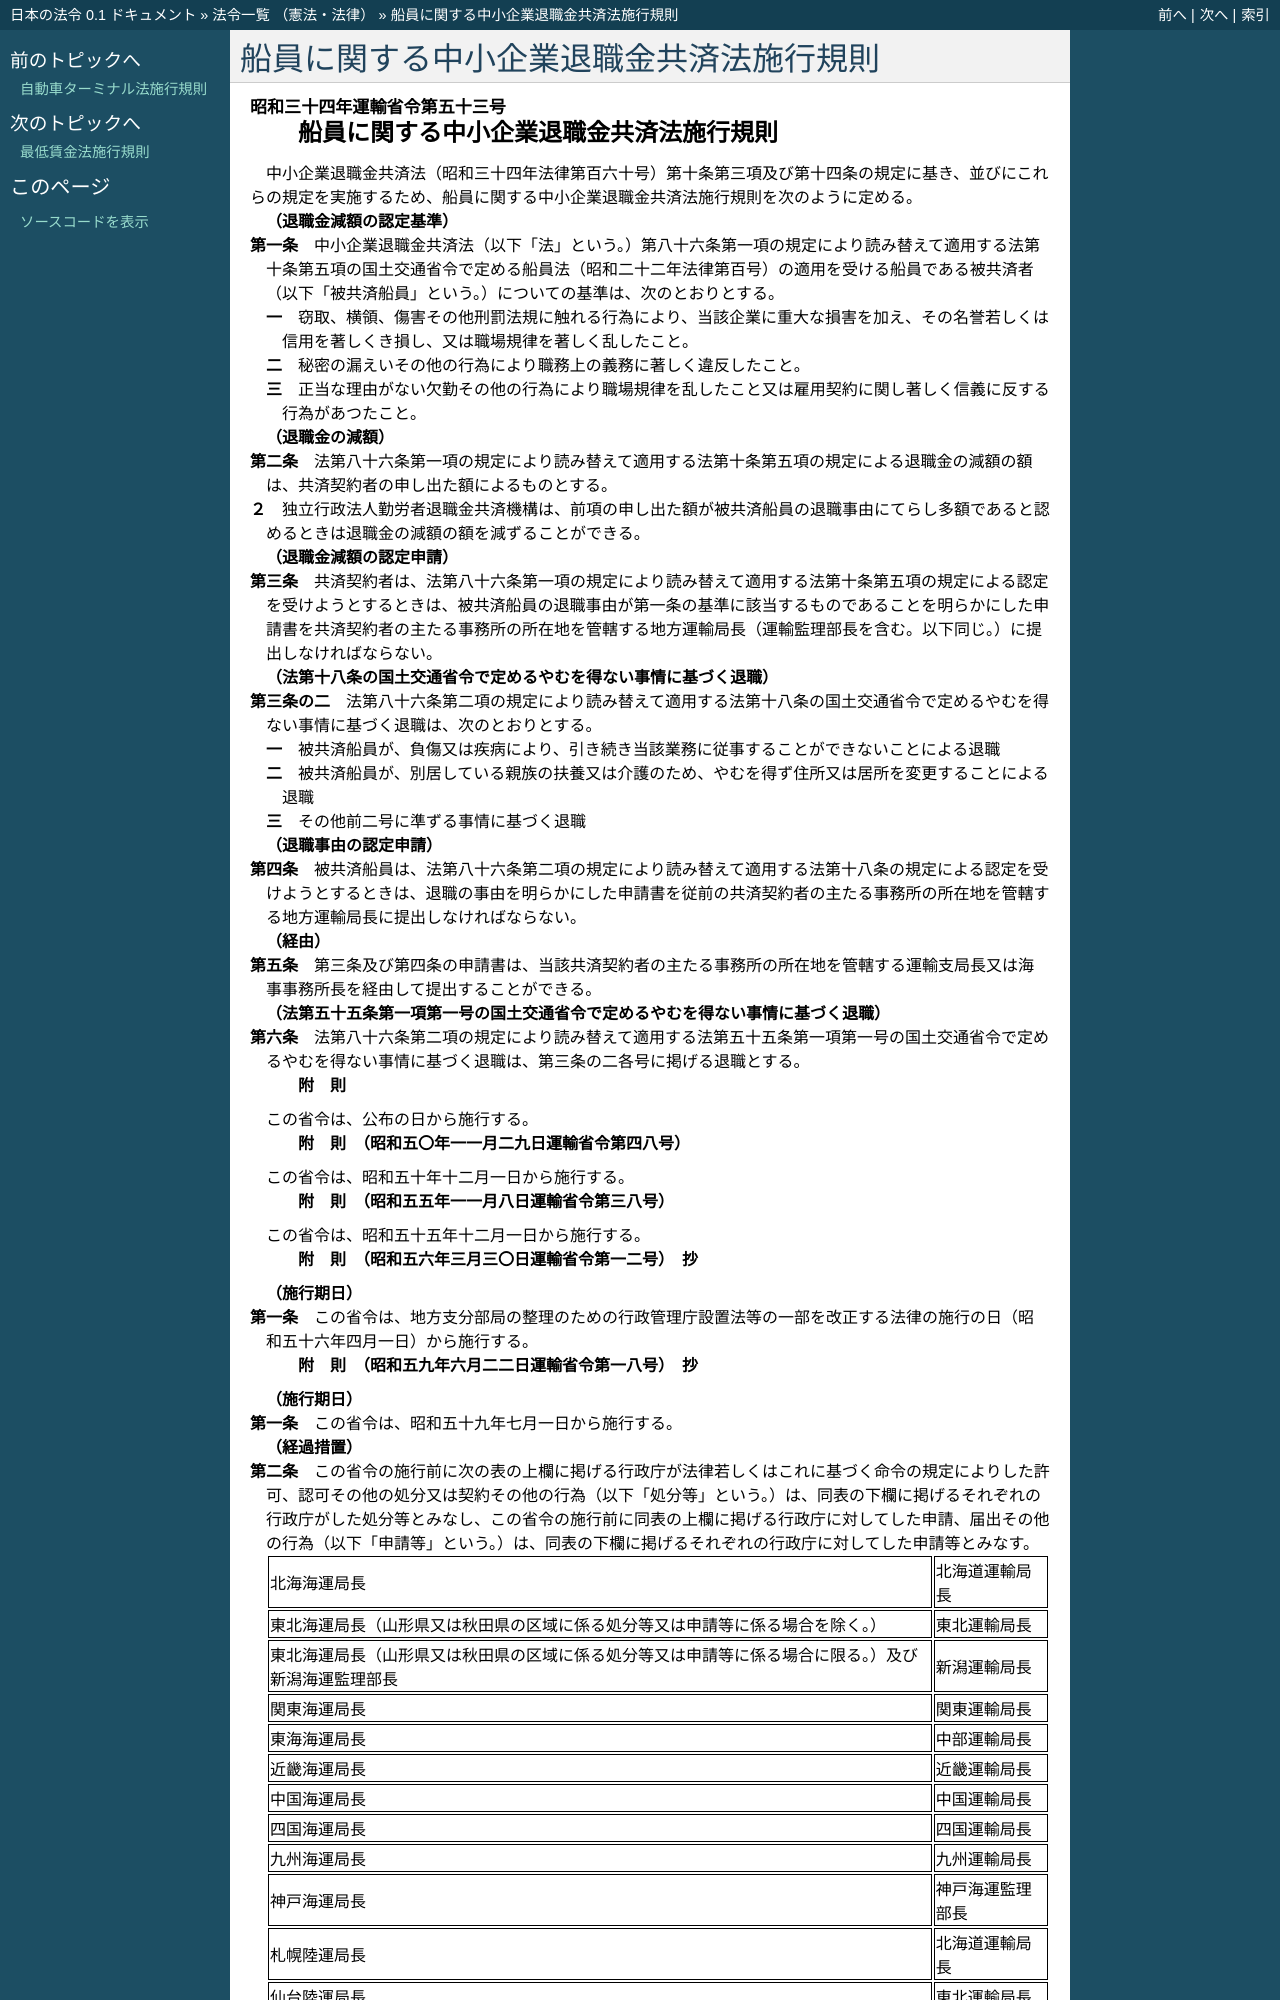

repository: ledmonster/japanese-law · page: doc/334/334M50000800053_20031001_415M60000800109.html · generator: sphinx

.. _334M50000800053_20031001_415M60000800109:

:orphan:

========================================
船員に関する中小企業退職金共済法施行規則
========================================

.. raw:: html
    
    
    <main id="contentsLaw" class="active">
    <div id="innerDocument" class="active">
    
    
    
    
    <div style="margin-bottom: 12px;">
    <div id="lawTitleNo" style="font-size: 1.067rem; font-weight: bold;" class="_shokanBoxParent">昭和三十四年運輸省令第五十三号<div class="_shokanBox"></div>
    <div class="_inyoBox" id="_inyo_"></div>
    </div>
    <div id="lawTitle" style="margin-left: 3rem; font-size: 1.5rem; font-weight: bold; line-height: 1.25em;" class="_shokanBoxParent">
    <span data-xpath="">船員に関する中小企業退職金共済法施行規則</span><div class="_shokanBox" id="_shokan_"><div class="_shokanBtnIcons"></div></div>
    <div class="_inyoBox" id="_inyo_"></div>
    </div>
    </div><section id="EnactStatement" class="active EnactStatement"><div class="_div_EnactStatement _shokanBoxParent" style="text-indent: 1em;">
    <span data-xpath="">中小企業退職金共済法（昭和三十四年法律第百六十号）第十条第三項及び第十四条の規定に基き、並びにこれらの規定を実施するため、船員に関する中小企業退職金共済法施行規則を次のように定める。</span><div class="_shokanBox" id="_shokan_"><div class="_shokanBtnIcons"></div></div>
    <div class="_inyoBox" id="_inyo_"></div>
    </div></section><section id="MainProvision" class="active MainProvision"><section id="" class="active Article"><div style="margin-left: 1em; font-weight: bold;" class="_div_ArticleCaption _shokanBoxParent">
    <span data-xpath="">（退職金減額の認定基準）</span><div class="_shokanBox" id="_shokan_"><div class="_shokanBtnIcons"></div></div>
    <div class="_inyoBox" id="_inyo_"></div>
    </div>
    <div style="margin-left: 1em; text-indent: -1em;" id="" class="_div_ArticleTitle _shokanBoxParent">
    <span style="font-weight: bold;">第一条</span>　<span data-xpath="">中小企業退職金共済法（以下「法」という。）第八十六条第一項の規定により読み替えて適用する法第十条第五項の国土交通省令で定める船員法（昭和二十二年法律第百号）の適用を受ける船員である被共済者（以下「被共済船員」という。）についての基準は、次のとおりとする。</span><div class="_shokanBox" id="_shokan_"><div class="_shokanBtnIcons"></div></div>
    <div class="_inyoBox" id="_inyo_"></div>
    </div>
    <div id="" style="margin-left: 2em; text-indent: -1em;" class="_div_ItemSentence _shokanBoxParent">
    <span style="font-weight: bold;">一</span>　<span data-xpath="">窃取、横領、傷害その他刑罰法規に触れる行為により、当該企業に重大な損害を加え、その名誉若しくは信用を著しくき損し、又は職場規律を著しく乱したこと。</span><div class="_shokanBox" id="_shokan_"><div class="_shokanBtnIcons"></div></div>
    <div class="_inyoBox" id="_inyo_"></div>
    </div>
    <div id="" style="margin-left: 2em; text-indent: -1em;" class="_div_ItemSentence _shokanBoxParent">
    <span style="font-weight: bold;">二</span>　<span data-xpath="">秘密の漏えいその他の行為により職務上の義務に著しく違反したこと。</span><div class="_shokanBox" id="_shokan_"><div class="_shokanBtnIcons"></div></div>
    <div class="_inyoBox" id="_inyo_"></div>
    </div>
    <div id="" style="margin-left: 2em; text-indent: -1em;" class="_div_ItemSentence _shokanBoxParent">
    <span style="font-weight: bold;">三</span>　<span data-xpath="">正当な理由がない欠勤その他の行為により職場規律を乱したこと又は雇用契約に関し著しく信義に反する行為があつたこと。</span><div class="_shokanBox" id="_shokan_"><div class="_shokanBtnIcons"></div></div>
    <div class="_inyoBox" id="_inyo_"></div>
    </div></section><section id="" class="active Article"><div style="margin-left: 1em; font-weight: bold;" class="_div_ArticleCaption _shokanBoxParent">
    <span data-xpath="">（退職金の減額）</span><div class="_shokanBox" id="_shokan_"><div class="_shokanBtnIcons"></div></div>
    <div class="_inyoBox" id="_inyo_"></div>
    </div>
    <div style="margin-left: 1em; text-indent: -1em;" id="" class="_div_ArticleTitle _shokanBoxParent">
    <span style="font-weight: bold;">第二条</span>　<span data-xpath="">法第八十六条第一項の規定により読み替えて適用する法第十条第五項の規定による退職金の減額の額は、共済契約者の申し出た額によるものとする。</span><div class="_shokanBox" id="_shokan_"><div class="_shokanBtnIcons"></div></div>
    <div class="_inyoBox" id="_inyo_"></div>
    </div>
    <div style="margin-left: 1em; text-indent: -1em;" class="_div_ParagraphSentence _shokanBoxParent">
    <span style="font-weight: bold;">２</span>　<span data-xpath="">独立行政法人勤労者退職金共済機構は、前項の申し出た額が被共済船員の退職事由にてらし多額であると認めるときは退職金の減額の額を減ずることができる。</span><div class="_shokanBox" id="_shokan_"><div class="_shokanBtnIcons"></div></div>
    <div class="_inyoBox" id="_inyo_"></div>
    </div></section><section id="" class="active Article"><div style="margin-left: 1em; font-weight: bold;" class="_div_ArticleCaption _shokanBoxParent">
    <span data-xpath="">（退職金減額の認定申請）</span><div class="_shokanBox" id="_shokan_"><div class="_shokanBtnIcons"></div></div>
    <div class="_inyoBox" id="_inyo_"></div>
    </div>
    <div style="margin-left: 1em; text-indent: -1em;" id="" class="_div_ArticleTitle _shokanBoxParent">
    <span style="font-weight: bold;">第三条</span>　<span data-xpath="">共済契約者は、法第八十六条第一項の規定により読み替えて適用する法第十条第五項の規定による認定を受けようとするときは、被共済船員の退職事由が第一条の基準に該当するものであることを明らかにした申請書を共済契約者の主たる事務所の所在地を管轄する地方運輸局長（運輸監理部長を含む。以下同じ。）に提出しなければならない。</span><div class="_shokanBox" id="_shokan_"><div class="_shokanBtnIcons"></div></div>
    <div class="_inyoBox" id="_inyo_"></div>
    </div></section><section id="" class="active Article"><div style="margin-left: 1em; font-weight: bold;" class="_div_ArticleCaption _shokanBoxParent">
    <span data-xpath="">（法第十八条の国土交通省令で定めるやむを得ない事情に基づく退職）</span><div class="_shokanBox" id="_shokan_"><div class="_shokanBtnIcons"></div></div>
    <div class="_inyoBox" id="_inyo_"></div>
    </div>
    <div style="margin-left: 1em; text-indent: -1em;" id="" class="_div_ArticleTitle _shokanBoxParent">
    <span style="font-weight: bold;">第三条の二</span>　<span data-xpath="">法第八十六条第二項の規定により読み替えて適用する法第十八条の国土交通省令で定めるやむを得ない事情に基づく退職は、次のとおりとする。</span><div class="_shokanBox" id="_shokan_"><div class="_shokanBtnIcons"></div></div>
    <div class="_inyoBox" id="_inyo_"></div>
    </div>
    <div id="" style="margin-left: 2em; text-indent: -1em;" class="_div_ItemSentence _shokanBoxParent">
    <span style="font-weight: bold;">一</span>　<span data-xpath="">被共済船員が、負傷又は疾病により、引き続き当該業務に従事することができないことによる退職</span><div class="_shokanBox" id="_shokan_"><div class="_shokanBtnIcons"></div></div>
    <div class="_inyoBox" id="_inyo_"></div>
    </div>
    <div id="" style="margin-left: 2em; text-indent: -1em;" class="_div_ItemSentence _shokanBoxParent">
    <span style="font-weight: bold;">二</span>　<span data-xpath="">被共済船員が、別居している親族の扶養又は介護のため、やむを得ず住所又は居所を変更することによる退職</span><div class="_shokanBox" id="_shokan_"><div class="_shokanBtnIcons"></div></div>
    <div class="_inyoBox" id="_inyo_"></div>
    </div>
    <div id="" style="margin-left: 2em; text-indent: -1em;" class="_div_ItemSentence _shokanBoxParent">
    <span style="font-weight: bold;">三</span>　<span data-xpath="">その他前二号に準ずる事情に基づく退職</span><div class="_shokanBox" id="_shokan_"><div class="_shokanBtnIcons"></div></div>
    <div class="_inyoBox" id="_inyo_"></div>
    </div></section><section id="" class="active Article"><div style="margin-left: 1em; font-weight: bold;" class="_div_ArticleCaption _shokanBoxParent">
    <span data-xpath="">（退職事由の認定申請）</span><div class="_shokanBox" id="_shokan_"><div class="_shokanBtnIcons"></div></div>
    <div class="_inyoBox" id="_inyo_"></div>
    </div>
    <div style="margin-left: 1em; text-indent: -1em;" id="" class="_div_ArticleTitle _shokanBoxParent">
    <span style="font-weight: bold;">第四条</span>　<span data-xpath="">被共済船員は、法第八十六条第二項の規定により読み替えて適用する法第十八条の規定による認定を受けようとするときは、退職の事由を明らかにした申請書を従前の共済契約者の主たる事務所の所在地を管轄する地方運輸局長に提出しなければならない。</span><div class="_shokanBox" id="_shokan_"><div class="_shokanBtnIcons"></div></div>
    <div class="_inyoBox" id="_inyo_"></div>
    </div></section><section id="" class="active Article"><div style="margin-left: 1em; font-weight: bold;" class="_div_ArticleCaption _shokanBoxParent">
    <span data-xpath="">（経由）</span><div class="_shokanBox" id="_shokan_"><div class="_shokanBtnIcons"></div></div>
    <div class="_inyoBox" id="_inyo_"></div>
    </div>
    <div style="margin-left: 1em; text-indent: -1em;" id="" class="_div_ArticleTitle _shokanBoxParent">
    <span style="font-weight: bold;">第五条</span>　<span data-xpath="">第三条及び第四条の申請書は、当該共済契約者の主たる事務所の所在地を管轄する運輸支局長又は海事事務所長を経由して提出することができる。</span><div class="_shokanBox" id="_shokan_"><div class="_shokanBtnIcons"></div></div>
    <div class="_inyoBox" id="_inyo_"></div>
    </div></section><section id="" class="active Article"><div style="margin-left: 1em; font-weight: bold;" class="_div_ArticleCaption _shokanBoxParent">
    <span data-xpath="">（法第五十五条第一項第一号の国土交通省令で定めるやむを得ない事情に基づく退職）</span><div class="_shokanBox" id="_shokan_"><div class="_shokanBtnIcons"></div></div>
    <div class="_inyoBox" id="_inyo_"></div>
    </div>
    <div style="margin-left: 1em; text-indent: -1em;" id="" class="_div_ArticleTitle _shokanBoxParent">
    <span style="font-weight: bold;">第六条</span>　<span data-xpath="">法第八十六条第二項の規定により読み替えて適用する法第五十五条第一項第一号の国土交通省令で定めるやむを得ない事情に基づく退職は、第三条の二各号に掲げる退職とする。</span><div class="_shokanBox" id="_shokan_"><div class="_shokanBtnIcons"></div></div>
    <div class="_inyoBox" id="_inyo_"></div>
    </div></section></section><section id="" class="active SupplProvision"><div class="_div_SupplProvisionLabel SupplProvisionLabel _shokanBoxParent" style="margin-bottom: 10px; margin-left: 3em; font-weight: bold;">
    <span data-xpath="">附　則</span><div class="_shokanBox" id="_shokan_"><div class="_shokanBtnIcons"></div></div>
    <div class="_inyoBox" id="_inyo_"></div>
    </div>
    <section class="active Paragraph"><div style="text-indent: 1em;" class="_div_ParagraphSentence _shokanBoxParent">
    <span data-xpath="">この省令は、公布の日から施行する。</span><div class="_shokanBox" id="_shokan_"><div class="_shokanBtnIcons"></div></div>
    <div class="_inyoBox" id="_inyo_"></div>
    </div></section></section><section id="" class="active SupplProvision"><div class="_div_SupplProvisionLabel SupplProvisionLabel _shokanBoxParent" style="margin-bottom: 10px; margin-left: 3em; font-weight: bold;">
    <span data-xpath="">附　則</span>　（昭和五〇年一一月二九日運輸省令第四八号）<div class="_shokanBox" id="_shokan_"><div class="_shokanBtnIcons"></div></div>
    <div class="_inyoBox" id="_inyo_"></div>
    </div>
    <section class="active Paragraph"><div style="text-indent: 1em;" class="_div_ParagraphSentence _shokanBoxParent">
    <span data-xpath="">この省令は、昭和五十年十二月一日から施行する。</span><div class="_shokanBox" id="_shokan_"><div class="_shokanBtnIcons"></div></div>
    <div class="_inyoBox" id="_inyo_"></div>
    </div></section></section><section id="" class="active SupplProvision"><div class="_div_SupplProvisionLabel SupplProvisionLabel _shokanBoxParent" style="margin-bottom: 10px; margin-left: 3em; font-weight: bold;">
    <span data-xpath="">附　則</span>　（昭和五五年一一月八日運輸省令第三八号）<div class="_shokanBox" id="_shokan_"><div class="_shokanBtnIcons"></div></div>
    <div class="_inyoBox" id="_inyo_"></div>
    </div>
    <section class="active Paragraph"><div style="text-indent: 1em;" class="_div_ParagraphSentence _shokanBoxParent">
    <span data-xpath="">この省令は、昭和五十五年十二月一日から施行する。</span><div class="_shokanBox" id="_shokan_"><div class="_shokanBtnIcons"></div></div>
    <div class="_inyoBox" id="_inyo_"></div>
    </div></section></section><section id="" class="active SupplProvision"><div class="_div_SupplProvisionLabel SupplProvisionLabel _shokanBoxParent" style="margin-bottom: 10px; margin-left: 3em; font-weight: bold;">
    <span data-xpath="">附　則</span>　（昭和五六年三月三〇日運輸省令第一二号）　抄<div class="_shokanBox" id="_shokan_"><div class="_shokanBtnIcons"></div></div>
    <div class="_inyoBox" id="_inyo_"></div>
    </div>
    <section id="" class="active Article"><div style="margin-left: 1em; font-weight: bold;" class="_div_ArticleCaption _shokanBoxParent">
    <span data-xpath="">（施行期日）</span><div class="_shokanBox" id="_shokan_"><div class="_shokanBtnIcons"></div></div>
    <div class="_inyoBox" id="_inyo_"></div>
    </div>
    <div style="margin-left: 1em; text-indent: -1em;" id="" class="_div_ArticleTitle _shokanBoxParent">
    <span style="font-weight: bold;">第一条</span>　<span data-xpath="">この省令は、地方支分部局の整理のための行政管理庁設置法等の一部を改正する法律の施行の日（昭和五十六年四月一日）から施行する。</span><div class="_shokanBox" id="_shokan_"><div class="_shokanBtnIcons"></div></div>
    <div class="_inyoBox" id="_inyo_"></div>
    </div></section></section><section id="" class="active SupplProvision"><div class="_div_SupplProvisionLabel SupplProvisionLabel _shokanBoxParent" style="margin-bottom: 10px; margin-left: 3em; font-weight: bold;">
    <span data-xpath="">附　則</span>　（昭和五九年六月二二日運輸省令第一八号）　抄<div class="_shokanBox" id="_shokan_"><div class="_shokanBtnIcons"></div></div>
    <div class="_inyoBox" id="_inyo_"></div>
    </div>
    <section id="" class="active Article"><div style="margin-left: 1em; font-weight: bold;" class="_div_ArticleCaption _shokanBoxParent">
    <span data-xpath="">（施行期日）</span><div class="_shokanBox" id="_shokan_"><div class="_shokanBtnIcons"></div></div>
    <div class="_inyoBox" id="_inyo_"></div>
    </div>
    <div style="margin-left: 1em; text-indent: -1em;" id="" class="_div_ArticleTitle _shokanBoxParent">
    <span style="font-weight: bold;">第一条</span>　<span data-xpath="">この省令は、昭和五十九年七月一日から施行する。</span><div class="_shokanBox" id="_shokan_"><div class="_shokanBtnIcons"></div></div>
    <div class="_inyoBox" id="_inyo_"></div>
    </div></section><section id="" class="active Article"><div style="margin-left: 1em; font-weight: bold;" class="_div_ArticleCaption _shokanBoxParent">
    <span data-xpath="">（経過措置）</span><div class="_shokanBox" id="_shokan_"><div class="_shokanBtnIcons"></div></div>
    <div class="_inyoBox" id="_inyo_"></div>
    </div>
    <div style="margin-left: 1em; text-indent: -1em;" id="" class="_div_ArticleTitle _shokanBoxParent">
    <span style="font-weight: bold;">第二条</span>　<span data-xpath="">この省令の施行前に次の表の上欄に掲げる行政庁が法律若しくはこれに基づく命令の規定によりした許可、認可その他の処分又は契約その他の行為（以下「処分等」という。）は、同表の下欄に掲げるそれぞれの行政庁がした処分等とみなし、この省令の施行前に同表の上欄に掲げる行政庁に対してした申請、届出その他の行為（以下「申請等」という。）は、同表の下欄に掲げるそれぞれの行政庁に対してした申請等とみなす。</span><div class="_shokanBox" id="_shokan_"><div class="_shokanBtnIcons"></div></div>
    <div class="_inyoBox" id="_inyo_"></div>
    </div>
    <div class="_shokanBoxParent">
    <table class="Table" style="margin-left: 1em;">
    <tr class="TableRow">
    <td style="border-top: black solid 1px; border-bottom: black solid 1px; border-left: black solid 1px; border-right: black solid 1px;" class="col-pad"><div><span data-xpath="">北海海運局長</span></div></td>
    <td style="border-top: black solid 1px; border-bottom: black solid 1px; border-left: black solid 1px; border-right: black solid 1px;" class="col-pad"><div><span data-xpath="">北海道運輸局長</span></div></td>
    </tr>
    <tr class="TableRow">
    <td style="border-top: black solid 1px; border-bottom: black solid 1px; border-left: black solid 1px; border-right: black solid 1px;" class="col-pad"><div><span data-xpath="">東北海運局長（山形県又は秋田県の区域に係る処分等又は申請等に係る場合を除く。）</span></div></td>
    <td style="border-top: black solid 1px; border-bottom: black solid 1px; border-left: black solid 1px; border-right: black solid 1px;" class="col-pad"><div><span data-xpath="">東北運輸局長</span></div></td>
    </tr>
    <tr class="TableRow">
    <td style="border-top: black solid 1px; border-bottom: black solid 1px; border-left: black solid 1px; border-right: black solid 1px;" class="col-pad"><div><span data-xpath="">東北海運局長（山形県又は秋田県の区域に係る処分等又は申請等に係る場合に限る。）及び新潟海運監理部長</span></div></td>
    <td style="border-top: black solid 1px; border-bottom: black solid 1px; border-left: black solid 1px; border-right: black solid 1px;" class="col-pad"><div><span data-xpath="">新潟運輸局長</span></div></td>
    </tr>
    <tr class="TableRow">
    <td style="border-top: black solid 1px; border-bottom: black solid 1px; border-left: black solid 1px; border-right: black solid 1px;" class="col-pad"><div><span data-xpath="">関東海運局長</span></div></td>
    <td style="border-top: black solid 1px; border-bottom: black solid 1px; border-left: black solid 1px; border-right: black solid 1px;" class="col-pad"><div><span data-xpath="">関東運輸局長</span></div></td>
    </tr>
    <tr class="TableRow">
    <td style="border-top: black solid 1px; border-bottom: black solid 1px; border-left: black solid 1px; border-right: black solid 1px;" class="col-pad"><div><span data-xpath="">東海海運局長</span></div></td>
    <td style="border-top: black solid 1px; border-bottom: black solid 1px; border-left: black solid 1px; border-right: black solid 1px;" class="col-pad"><div><span data-xpath="">中部運輸局長</span></div></td>
    </tr>
    <tr class="TableRow">
    <td style="border-top: black solid 1px; border-bottom: black solid 1px; border-left: black solid 1px; border-right: black solid 1px;" class="col-pad"><div><span data-xpath="">近畿海運局長</span></div></td>
    <td style="border-top: black solid 1px; border-bottom: black solid 1px; border-left: black solid 1px; border-right: black solid 1px;" class="col-pad"><div><span data-xpath="">近畿運輸局長</span></div></td>
    </tr>
    <tr class="TableRow">
    <td style="border-top: black solid 1px; border-bottom: black solid 1px; border-left: black solid 1px; border-right: black solid 1px;" class="col-pad"><div><span data-xpath="">中国海運局長</span></div></td>
    <td style="border-top: black solid 1px; border-bottom: black solid 1px; border-left: black solid 1px; border-right: black solid 1px;" class="col-pad"><div><span data-xpath="">中国運輸局長</span></div></td>
    </tr>
    <tr class="TableRow">
    <td style="border-top: black solid 1px; border-bottom: black solid 1px; border-left: black solid 1px; border-right: black solid 1px;" class="col-pad"><div><span data-xpath="">四国海運局長</span></div></td>
    <td style="border-top: black solid 1px; border-bottom: black solid 1px; border-left: black solid 1px; border-right: black solid 1px;" class="col-pad"><div><span data-xpath="">四国運輸局長</span></div></td>
    </tr>
    <tr class="TableRow">
    <td style="border-top: black solid 1px; border-bottom: black solid 1px; border-left: black solid 1px; border-right: black solid 1px;" class="col-pad"><div><span data-xpath="">九州海運局長</span></div></td>
    <td style="border-top: black solid 1px; border-bottom: black solid 1px; border-left: black solid 1px; border-right: black solid 1px;" class="col-pad"><div><span data-xpath="">九州運輸局長</span></div></td>
    </tr>
    <tr class="TableRow">
    <td style="border-top: black solid 1px; border-bottom: black solid 1px; border-left: black solid 1px; border-right: black solid 1px;" class="col-pad"><div><span data-xpath="">神戸海運局長</span></div></td>
    <td style="border-top: black solid 1px; border-bottom: black solid 1px; border-left: black solid 1px; border-right: black solid 1px;" class="col-pad"><div><span data-xpath="">神戸海運監理部長</span></div></td>
    </tr>
    <tr class="TableRow">
    <td style="border-top: black solid 1px; border-bottom: black solid 1px; border-left: black solid 1px; border-right: black solid 1px;" class="col-pad"><div><span data-xpath="">札幌陸運局長</span></div></td>
    <td style="border-top: black solid 1px; border-bottom: black solid 1px; border-left: black solid 1px; border-right: black solid 1px;" class="col-pad"><div><span data-xpath="">北海道運輸局長</span></div></td>
    </tr>
    <tr class="TableRow">
    <td style="border-top: black solid 1px; border-bottom: black solid 1px; border-left: black solid 1px; border-right: black solid 1px;" class="col-pad"><div><span data-xpath="">仙台陸運局長</span></div></td>
    <td style="border-top: black solid 1px; border-bottom: black solid 1px; border-left: black solid 1px; border-right: black solid 1px;" class="col-pad"><div><span data-xpath="">東北運輸局長</span></div></td>
    </tr>
    <tr class="TableRow">
    <td style="border-top: black solid 1px; border-bottom: black solid 1px; border-left: black solid 1px; border-right: black solid 1px;" class="col-pad"><div><span data-xpath="">新潟陸運局長</span></div></td>
    <td style="border-top: black solid 1px; border-bottom: black solid 1px; border-left: black solid 1px; border-right: black solid 1px;" class="col-pad"><div><span data-xpath="">新潟運輸局長</span></div></td>
    </tr>
    <tr class="TableRow">
    <td style="border-top: black solid 1px; border-bottom: black solid 1px; border-left: black solid 1px; border-right: black solid 1px;" class="col-pad"><div><span dat
